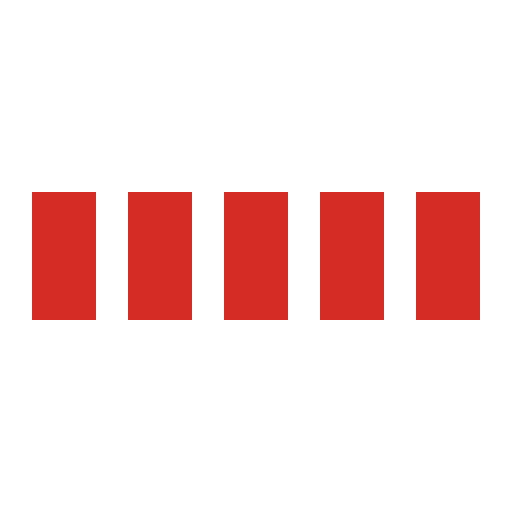
t = 0.00 s
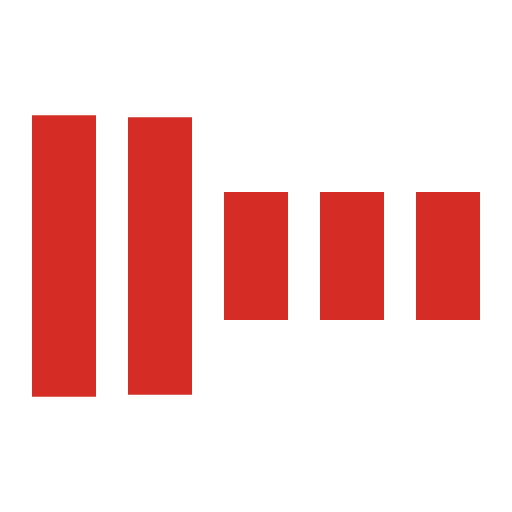
t = 0.30 s
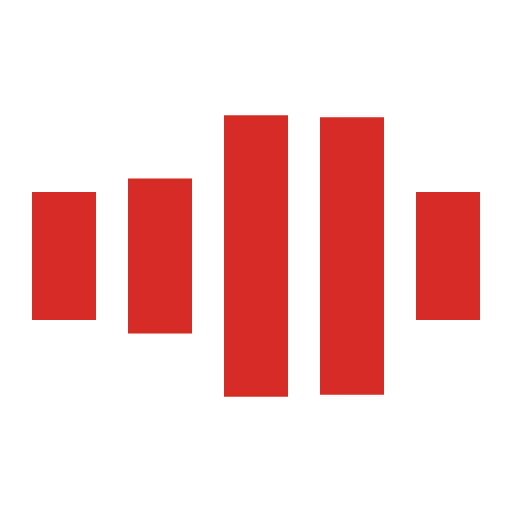
t = 0.70 s
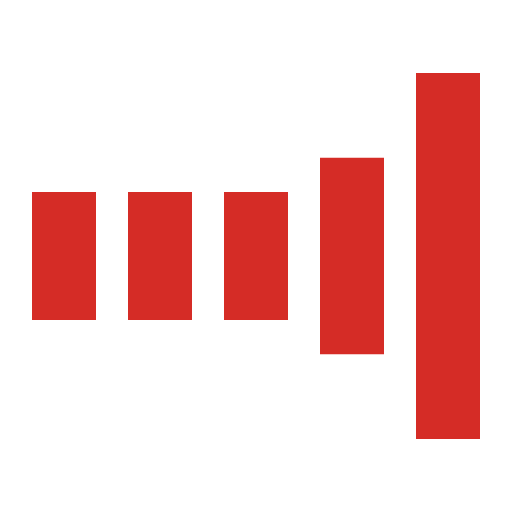
t = 1.00 s
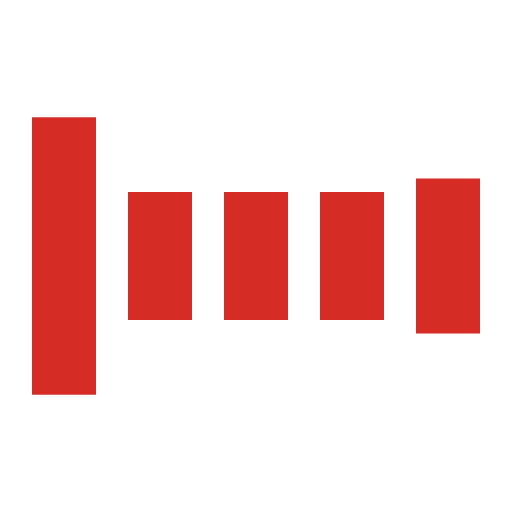
t = 1.30 s
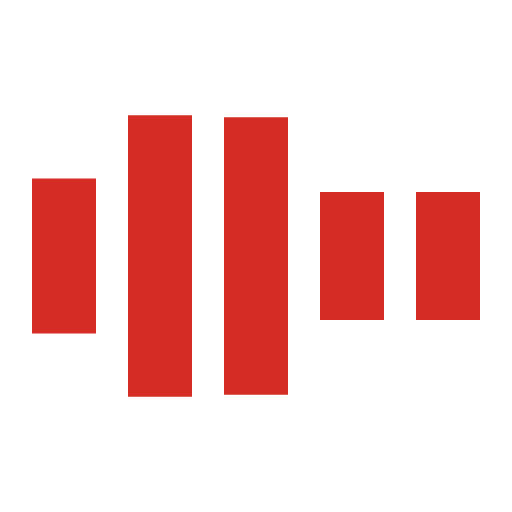
t = 1.70 s

The animated SVG that drew these frames (rendered in a browser with its animation timeline set to each time). Animation: 5 SMIL elements (animate=5); one cycle of 2.00 s, repeats indefinitely.

<svg xmlns="http://www.w3.org/2000/svg" viewBox="0 0 32 32" width="32" height="32" fill="white">
  <path fill="#D52C26" transform="translate(2)" d="M0 12 V20 H4 V12z">
    <animate attributeName="d" values="M0 12 V20 H4 V12z; M0 4 V28 H4 V4z; M0 12 V20 H4 V12z; M0 12 V20 H4 V12z" dur="1.2s" repeatCount="indefinite" begin="0" keytimes="0;.2;.5;1" keySplines="0.2 0.2 0.4 0.8;0.2 0.6 0.4 0.8;0.2 0.8 0.4 0.8" calcMode="spline"  />
  </path>
  <path fill="#D52C26" transform="translate(8)" d="M0 12 V20 H4 V12z">
    <animate attributeName="d" values="M0 12 V20 H4 V12z; M0 4 V28 H4 V4z; M0 12 V20 H4 V12z; M0 12 V20 H4 V12z" dur="1.2s" repeatCount="indefinite" begin="0.2" keytimes="0;.2;.5;1" keySplines="0.2 0.2 0.4 0.8;0.2 0.6 0.4 0.8;0.2 0.8 0.4 0.8" calcMode="spline"  />
  </path>
  <path fill="#D52C26" transform="translate(14)" d="M0 12 V20 H4 V12z">
    <animate attributeName="d" values="M0 12 V20 H4 V12z; M0 4 V28 H4 V4z; M0 12 V20 H4 V12z; M0 12 V20 H4 V12z" dur="1.2s" repeatCount="indefinite" begin="0.4" keytimes="0;.2;.5;1" keySplines="0.2 0.2 0.4 0.8;0.2 0.6 0.4 0.8;0.2 0.8 0.4 0.8" calcMode="spline" />
  </path>
  <path fill="#D52C26" transform="translate(20)" d="M0 12 V20 H4 V12z">
    <animate attributeName="d" values="M0 12 V20 H4 V12z; M0 4 V28 H4 V4z; M0 12 V20 H4 V12z; M0 12 V20 H4 V12z" dur="1.2s" repeatCount="indefinite" begin="0.6" keytimes="0;.2;.5;1" keySplines="0.2 0.2 0.4 0.8;0.2 0.6 0.4 0.8;0.2 0.8 0.4 0.8" calcMode="spline" />
  </path>
  <path fill="#D52C26" transform="translate(26)" d="M0 12 V20 H4 V12z">
    <animate attributeName="d" values="M0 12 V20 H4 V12z; M0 4 V28 H4 V4z; M0 12 V20 H4 V12z; M0 12 V20 H4 V12z" dur="1.2s" repeatCount="indefinite" begin="0.8" keytimes="0;.2;.5;1" keySplines="0.2 0.2 0.4 0.8;0.2 0.6 0.4 0.8;0.2 0.8 0.4 0.8" calcMode="spline" />
  </path>
</svg>
